Run: headless pygame with SDL's dummy video driver; simulated clock (each Clock.tick advances the game by its frame time, no real sleeping); random seed 0; keys injected as events and as key.get_pressed() state; no mouse input.
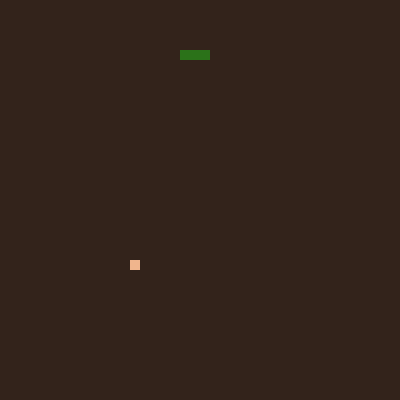
Frame 1 of 4 · flips 1–60 · no input
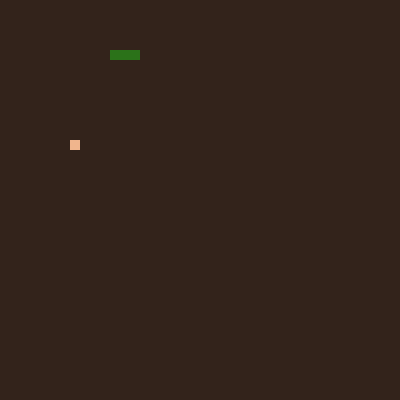
Frame 2 of 4 · flips 61–180 · tapped SPACE, RETURN · held RIGHT (→), D
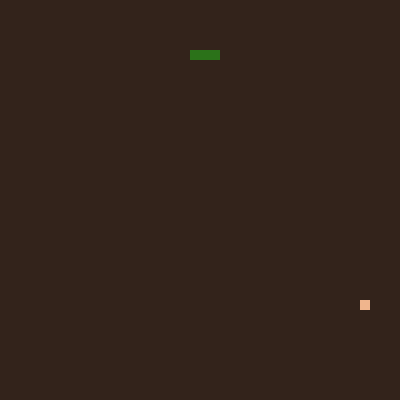
Frame 3 of 4 · flips 181–300 · held DOWN (↓), S
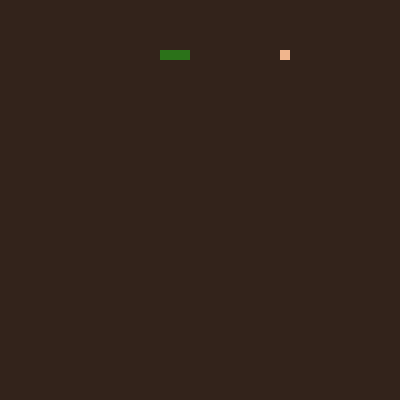
Frame 4 of 4 · flips 301–420 · held LEFT (←), A, UP (↑), W

The pygame program that drew these frames:

import pygame
from pygame.locals import *
import random

WINDOW_SYZE = (400, 400)
PIXEL_SYZE = (10)


def collision(pos1, pos2):
    return pos1 == pos2


def off_limits(pos):
    if 0 <= pos[0] < WINDOW_SYZE[0] and 0 <= pos[1] < WINDOW_SYZE[1]:
        return False
    else:
        return True


def random_on_grid():
    x = random.randint(0, WINDOW_SYZE[0])
    y = random.randint(0, WINDOW_SYZE[1])
    return x // PIXEL_SYZE * PIXEL_SYZE, y // PIXEL_SYZE * PIXEL_SYZE


# Definindo a tela
pygame.init()
screen = pygame.display.set_mode(WINDOW_SYZE)
pygame.display.set_caption('Jogo da Cobrinha')

# Defindo posição da cobrinha e tambem o tamanho dela
snake_pos = [(250, 50), (260, 50), (270, 50)]
snake_surface = pygame.Surface((PIXEL_SYZE, PIXEL_SYZE))
snake_surface.fill((43, 114, 25))
snake_direction = K_LEFT

egg_surface = pygame.Surface((PIXEL_SYZE, PIXEL_SYZE))
egg_surface.fill([240, 181, 141])
egg_pos = random_on_grid()


def restart_game():
    global snake_pos
    global egg_pos
    global snake_direction
    snake_pos = [(250, 50), (260, 50), (270, 50)]
    snake_direction = K_LEFT
    egg_pos = random_on_grid()


# Essa estrutura mantem a tela aberta e tbm torna possivel fechar ela
while True:
    pygame.time.Clock().tick(15)

    screen.fill([51, 35, 27])
    for event in pygame.event.get():
        if event.type == QUIT:
            pygame.quit()
            quit()
        elif event.type == KEYDOWN:
            if event.key in [K_UP, K_DOWN, K_LEFT, K_RIGHT]:
                snake_direction = event.key

    screen.blit(egg_surface, egg_pos)
    if collision(egg_pos, snake_pos[0]):
        snake_pos.append((-10, -10))
        egg_pos = random_on_grid()

    for pos in snake_pos:
        screen.blit(snake_surface, pos)
    try:
        for i in range(len(snake_pos) - 1, 0, -1):
            if collision(snake_pos[0], snake_pos[i]):
                restart_game()
            if i > 0:
                snake_pos[i] = snake_pos[i - 1]
    except:
        restart_game()

    if off_limits(snake_pos[0]):
        restart_game()

    if K_UP == snake_direction:
        snake_pos[0] = (snake_pos[0][0], snake_pos[0][1] - PIXEL_SYZE)
    elif K_DOWN == snake_direction:
        snake_pos[0] = (snake_pos[0][0], snake_pos[0][1] + PIXEL_SYZE)
    elif K_LEFT == snake_direction:
        snake_pos[0] = (snake_pos[0][0] - PIXEL_SYZE, snake_pos[0][1])
    elif K_RIGHT == snake_direction:
        snake_pos[0] = (snake_pos[0][0] + PIXEL_SYZE, snake_pos[0][1])

    pygame.display.update()
